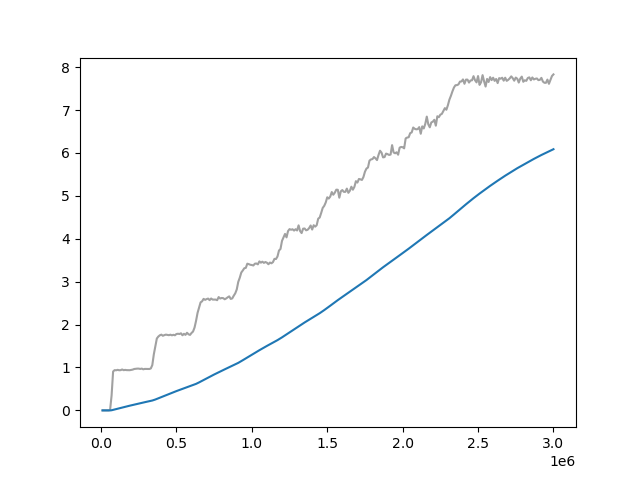

Data behind this chart, as committed beside it:
Wall time, Step, Value
1715272852, 10000, 0.0
1715272884, 20000, 0.0
1715272915, 30000, 0.0
1715272946, 40000, 0.0
1715272976, 50000, 0.0
1715273008, 60000, 0.0102
1715273038, 70000, 0.3475
1715273068, 80000, 0.9057
1715273100, 90000, 0.9391
1715273130, 100000, 0.9346
1715273161, 110000, 0.9451
1715273193, 120000, 0.9358
1715273223, 130000, 0.938
1715273253, 140000, 0.9542
1715273283, 150000, 0.9373
1715273314, 160000, 0.9438
1715273344, 170000, 0.9387
1715273375, 180000, 0.937
1715273406, 190000, 0.937
1715273436, 200000, 0.9446
1715273467, 210000, 0.9508
1715273498, 220000, 0.9651
1715273528, 230000, 0.9695
1715273560, 240000, 0.9738
1715273591, 250000, 0.9737
1715273621, 260000, 0.9659
1715273653, 270000, 0.9741
1715273682, 280000, 0.9577
1715273713, 290000, 0.9669
1715273743, 300000, 0.9667
1715273774, 310000, 0.9673
1715273805, 320000, 0.965
1715273835, 330000, 0.9769
1715273867, 340000, 1.057
1715273897, 350000, 1.307
1715273929, 360000, 1.498
1715273959, 370000, 1.676
1715273989, 380000, 1.721
1715274018, 390000, 1.751
1715274048, 400000, 1.766
1715274080, 410000, 1.739
1715274113, 420000, 1.755
1715274143, 430000, 1.766
1715274174, 440000, 1.759
1715274206, 450000, 1.753
1715274236, 460000, 1.764
1715274267, 470000, 1.75
1715274298, 480000, 1.761
1715274328, 490000, 1.751
1715274360, 500000, 1.78
1715274392, 510000, 1.787
1715274423, 520000, 1.78
1715274454, 530000, 1.797
1715274486, 540000, 1.751
1715274516, 550000, 1.785
1715274547, 560000, 1.76
1715274579, 570000, 1.81
1715274609, 580000, 1.774
1715274640, 590000, 1.759
1715274671, 600000, 1.804
... 240 more rows
